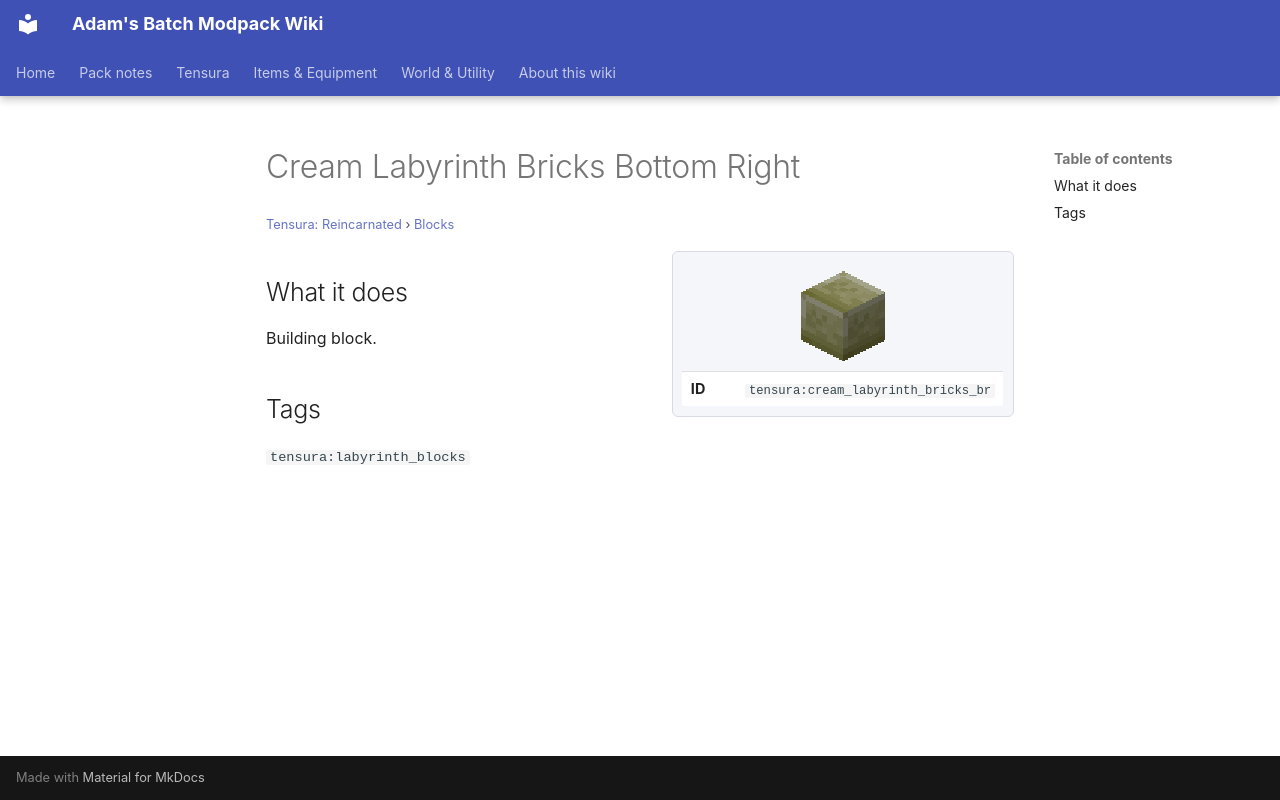

repository: Proteus-Nell/Adams-Batch-MC-Modpack-Wiki · page: tensura-reincarnated/blocks/cream-labyrinth-bricks-br/index.html · generator: mkdocs

# Cream Labyrinth Bricks Bottom Right

<small>[Tensura: Reincarnated](../index.md) &rsaquo; [Blocks](index.md)</small>

<div class="infobox" markdown>

![Cream Labyrinth Bricks Bottom Right](../../assets/icons/tensura/item/cream_labyrinth_bricks_br.png)

| | |
|---|---|
| **ID** | `tensura:cream_labyrinth_bricks_br` |

</div>

## What it does

Building block.

## Tags

`tensura:labyrinth_blocks`
